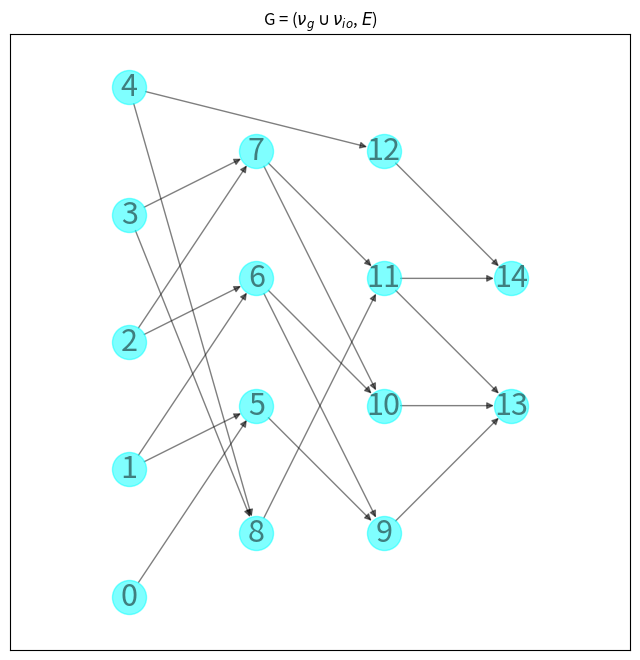

The script that saved this image:
import matplotlib.pyplot as plt
import networkx as nx
import networkx.algorithms.approximation as approximate


def circuit_to_formula(circuit):
    # Convert the circuit to an equivalent formula.
    formula = nx.dag_to_branching(circuit)
    # Transfer the operator or variable labels for each node from the
    # circuit to the formula.
    for v in formula:
        source = formula.nodes[v]["source"]
        formula.nodes[v]["label"] = circuit.nodes[source]["label"]
    return formula


def formula_to_string(formula):
    def _to_string(formula, root):
        # If there are no children, this is a variable node.
        label = formula.nodes[root]["label"]
        if not formula[root]:
            return label
        # Otherwise, this is an operator.
        children = formula[root]
        # If one child, the label must be a NOT operator.
        if len(children) == 1:
            child = nx.utils.arbitrary_element(children)
            return f"{label}({_to_string(formula, child)})"
        # NB "left" and "right" here are a little misleading: there is
        # no order on the children of a node. That's okay because the
        # Boolean AND and OR operators are symmetric. It just means that
        # the order of the operands cannot be predicted and hence the
        # function does not necessarily behave the same way on every
        # invocation.
        left, right = formula[root]
        left_subformula = _to_string(formula, left)
        right_subformula = _to_string(formula, right)
        return f"({left_subformula} {label} {right_subformula})"

    root = next(v for v, d in formula.in_degree() if d == 0)
    return _to_string(formula, root)


circuit = nx.DiGraph()
# Layer 0
circuit.add_node(0, label="0", layer=0)
circuit.add_node(1, label="1", layer=0)
circuit.add_node(2, label="2", layer=0)
circuit.add_node(3, label="3", layer=0)
circuit.add_node(4, label="4", layer=0)

# Layer 1
circuit.add_node(5, label="5", layer=1)
circuit.add_node(6, label="6", layer=1)
circuit.add_node(7, label="7", layer=1)
circuit.add_node(8, label="8", layer=1)

circuit.add_edge(0, 5)
circuit.add_edge(1, 5)
circuit.add_edge(1, 6)
circuit.add_edge(2, 6)
circuit.add_edge(2, 7)
circuit.add_edge(3, 7)
circuit.add_edge(3, 8)
circuit.add_edge(4, 8)

# Layer 2
circuit.add_node(9, label="9", layer=2)
circuit.add_node(10, label="10", layer=2)
circuit.add_node(11, label="11", layer=2)
circuit.add_node(12, label="12", layer=2)

circuit.add_edge(4, 12)

circuit.add_edge(5, 9)
circuit.add_edge(6, 9)
circuit.add_edge(6, 10)
circuit.add_edge(7, 10)
circuit.add_edge(7, 11)
circuit.add_edge(8, 11)

# Layer 3
circuit.add_node(13, label="13", layer=3)
circuit.add_node(14, label="14", layer=3)


circuit.add_edge(9, 13)
circuit.add_edge(10, 13)
circuit.add_edge(11, 13)
circuit.add_edge(11, 14)
circuit.add_edge(12, 14)

# Convert the circuit to an equivalent formula.
formula = circuit_to_formula(circuit)
print(formula_to_string(formula))

labels = nx.get_node_attributes(circuit, "label")

options = {
    "node_size": 600,
    "alpha": 0.5,
    "node_color": "aqua",
    "labels": labels,
    "font_size": 22,
}

plt.figure(figsize=(8, 8))
pos = nx.multipartite_layout(circuit, subset_key="layer")
nx.draw_networkx(circuit, pos, **options)
# plt.title(formula_to_string(formula))
plt.title(r'G = ($\nu_g  \cup  \nu_{io}$, $\mathit{E}$)')
plt.axis("equal")
plt.show()

print(list(nx.topological_sort(G=circuit)))
print(list(nx.topological_sort(G=circuit)))
print(list(nx.topological_sort(G=circuit)))
